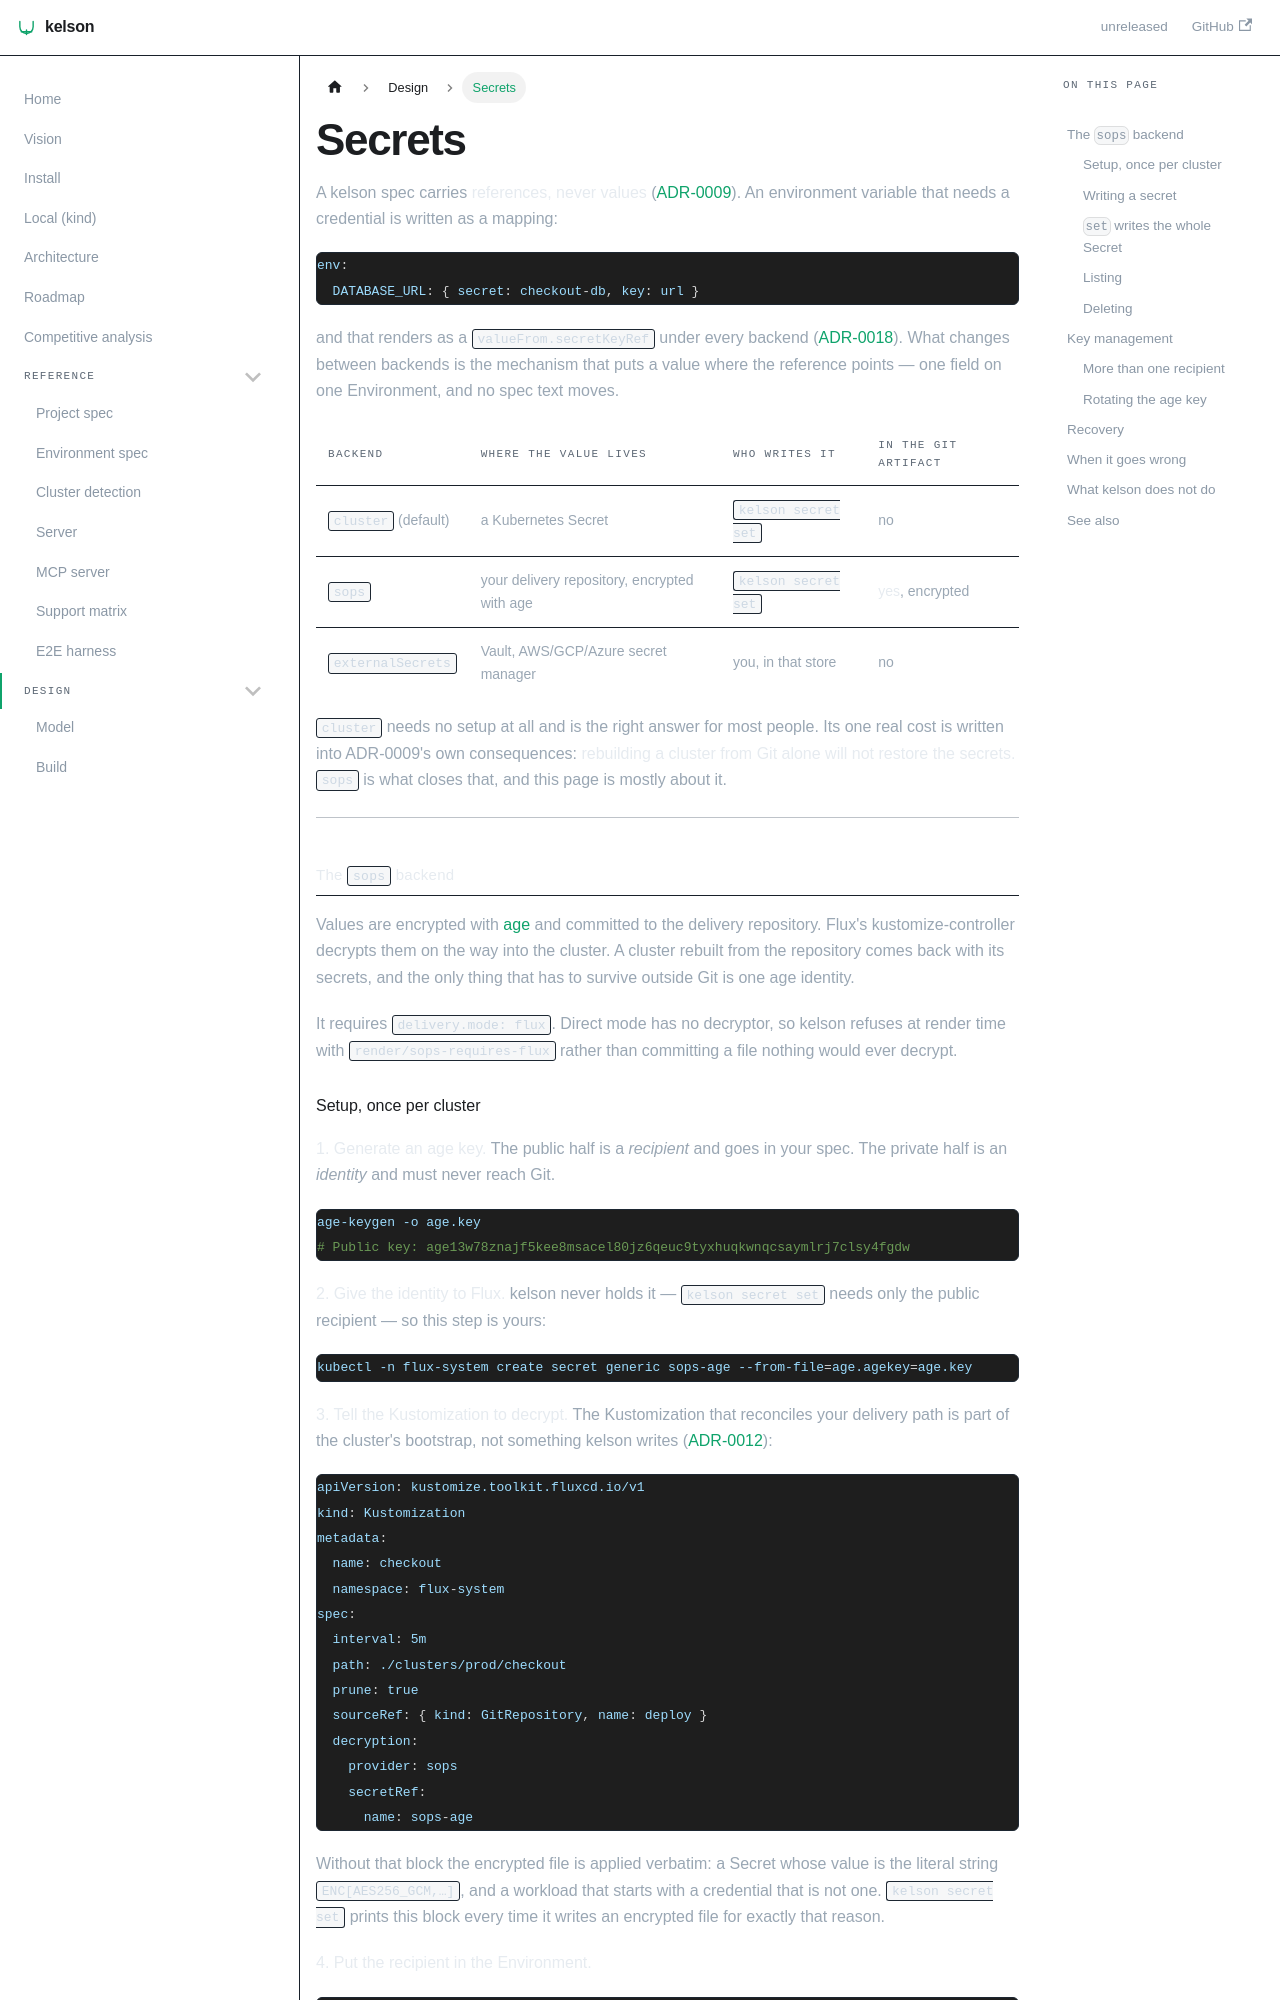

repository: dafrie/kelson · page: secrets/index.html · generator: docusaurus

# Secrets

A kelson spec carries **references, never values** ([ADR-0009](adr/0009-secrets.md)). An environment
variable that needs a credential is written as a mapping:

```yaml
env:
  DATABASE_URL: { secret: checkout-db, key: url }
```

and that renders as a `valueFrom.secretKeyRef` under every backend
([ADR-0018](adr/0018-secret-references.md)). What changes between backends is the mechanism that puts a
value where the reference points — one field on one Environment, and no spec text moves.

| Backend | Where the value lives | Who writes it | In the Git artifact |
|---|---|---|---|
| `cluster` (default) | a Kubernetes Secret | `kelson secret set` | no |
| `sops` | your delivery repository, encrypted with age | `kelson secret set` | **yes**, encrypted |
| `externalSecrets` | Vault, AWS/GCP/Azure secret manager | you, in that store | no |

`cluster` needs no setup at all and is the right answer for most people. Its one real cost is written
into ADR-0009's own consequences: **rebuilding a cluster from Git alone will not restore the secrets.**
`sops` is what closes that, and this page is mostly about it.

---

## The `sops` backend

Values are encrypted with [age](https://age-encryption.org) and committed to the delivery repository.
Flux's kustomize-controller decrypts them on the way into the cluster. A cluster rebuilt from the
repository comes back with its secrets, and the only thing that has to survive outside Git is one age
identity.

It requires `delivery.mode: flux`. Direct mode has no decryptor, so kelson refuses at render time with
`render/sops-requires-flux` rather than committing a file nothing would ever decrypt.
